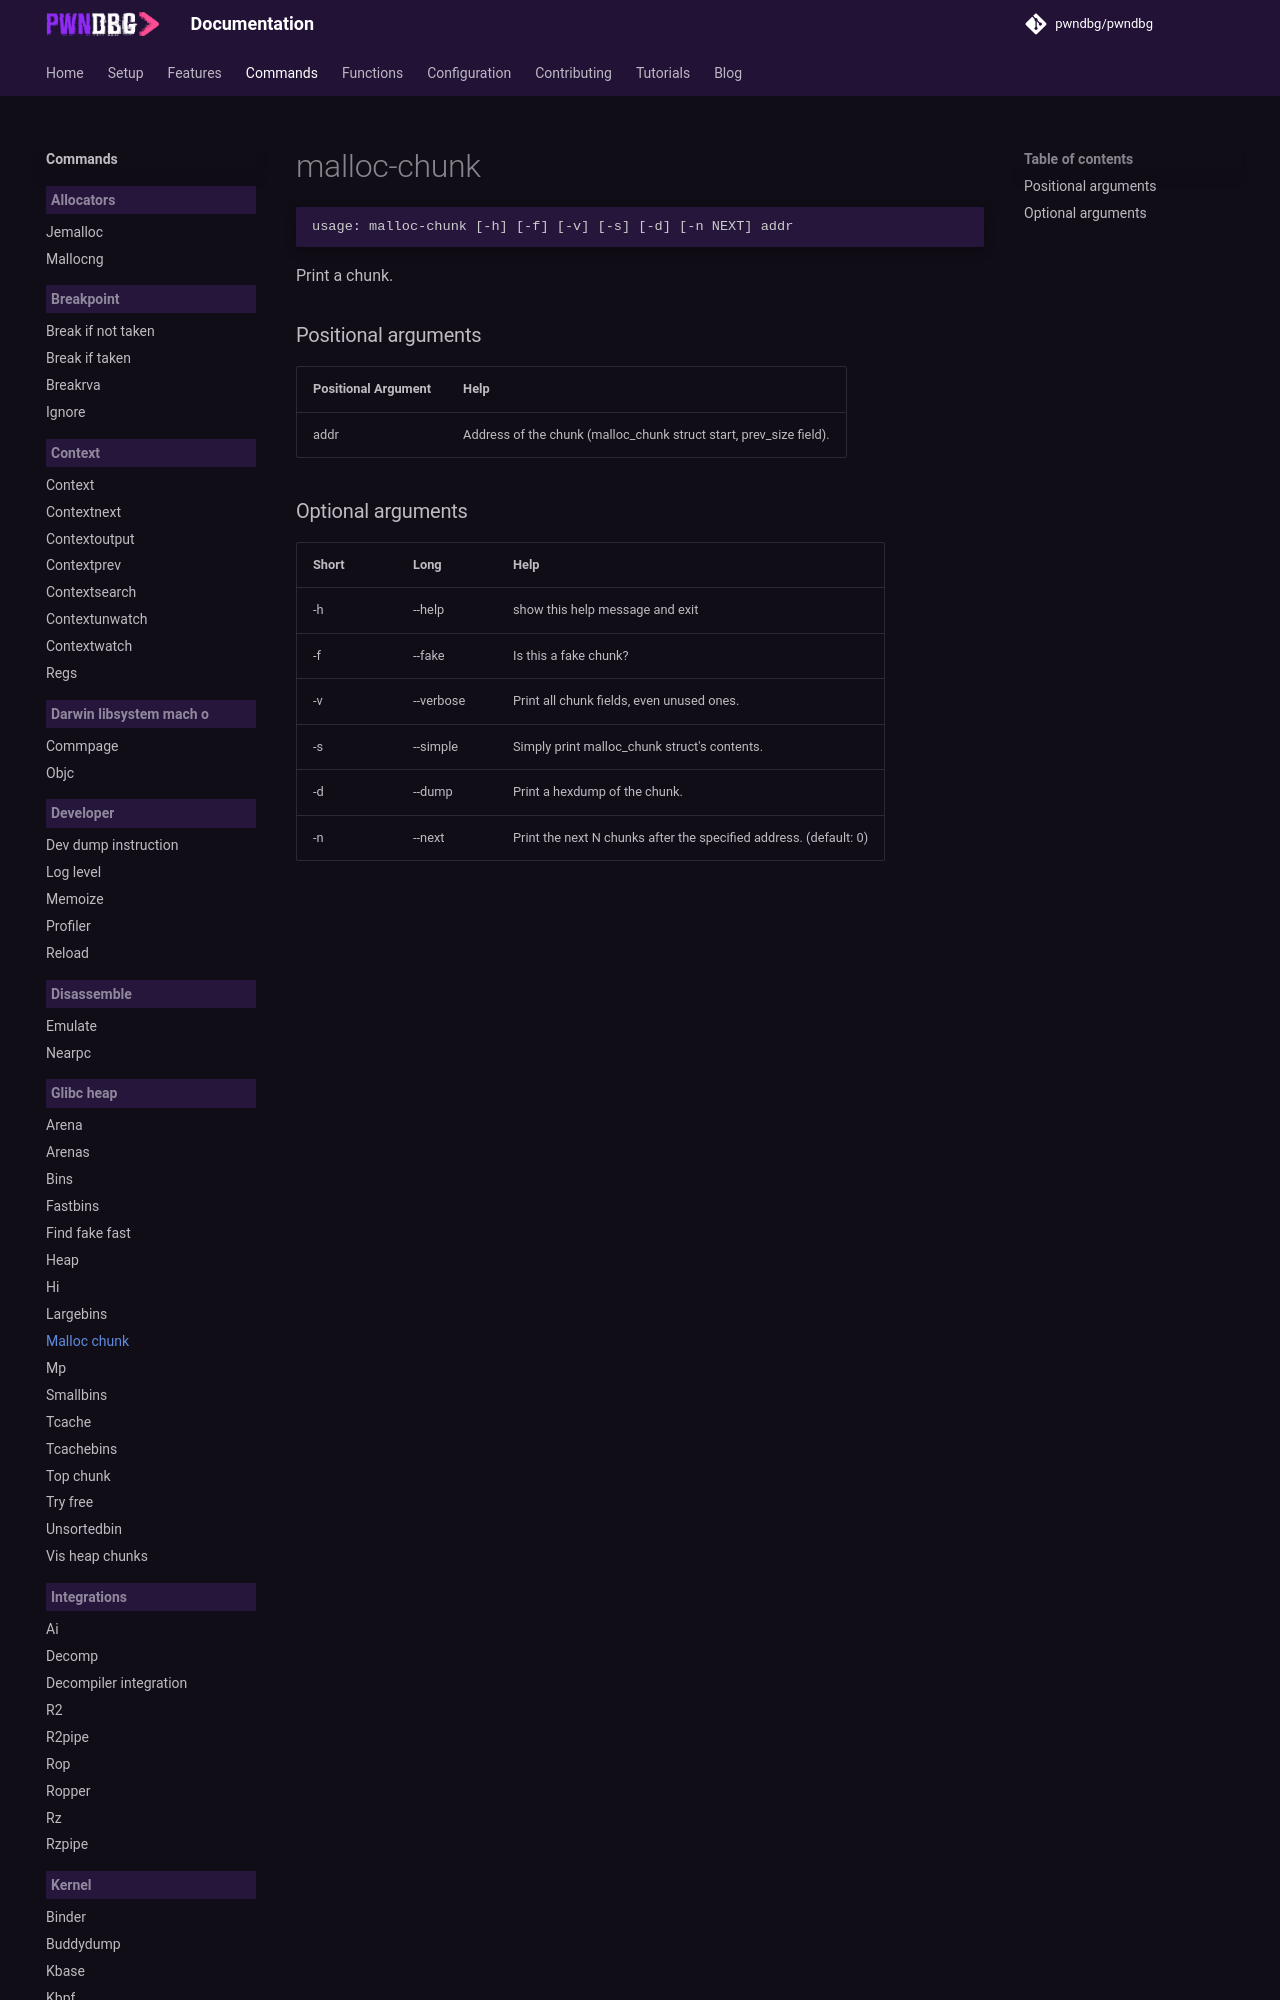

repository: pwndbg/pwndbg · page: dev/commands/glibc_heap/malloc-chunk/index.html · generator: mkdocs

<!-- THIS PART OF THIS FILE IS AUTOGENERATED. DO NOT MODIFY IT. See scripts/generate-docs.sh -->
# malloc-chunk

```text
usage: malloc-chunk [-h] [-f] [-v] [-s] [-d] [-n NEXT] addr

```

Print a chunk.
